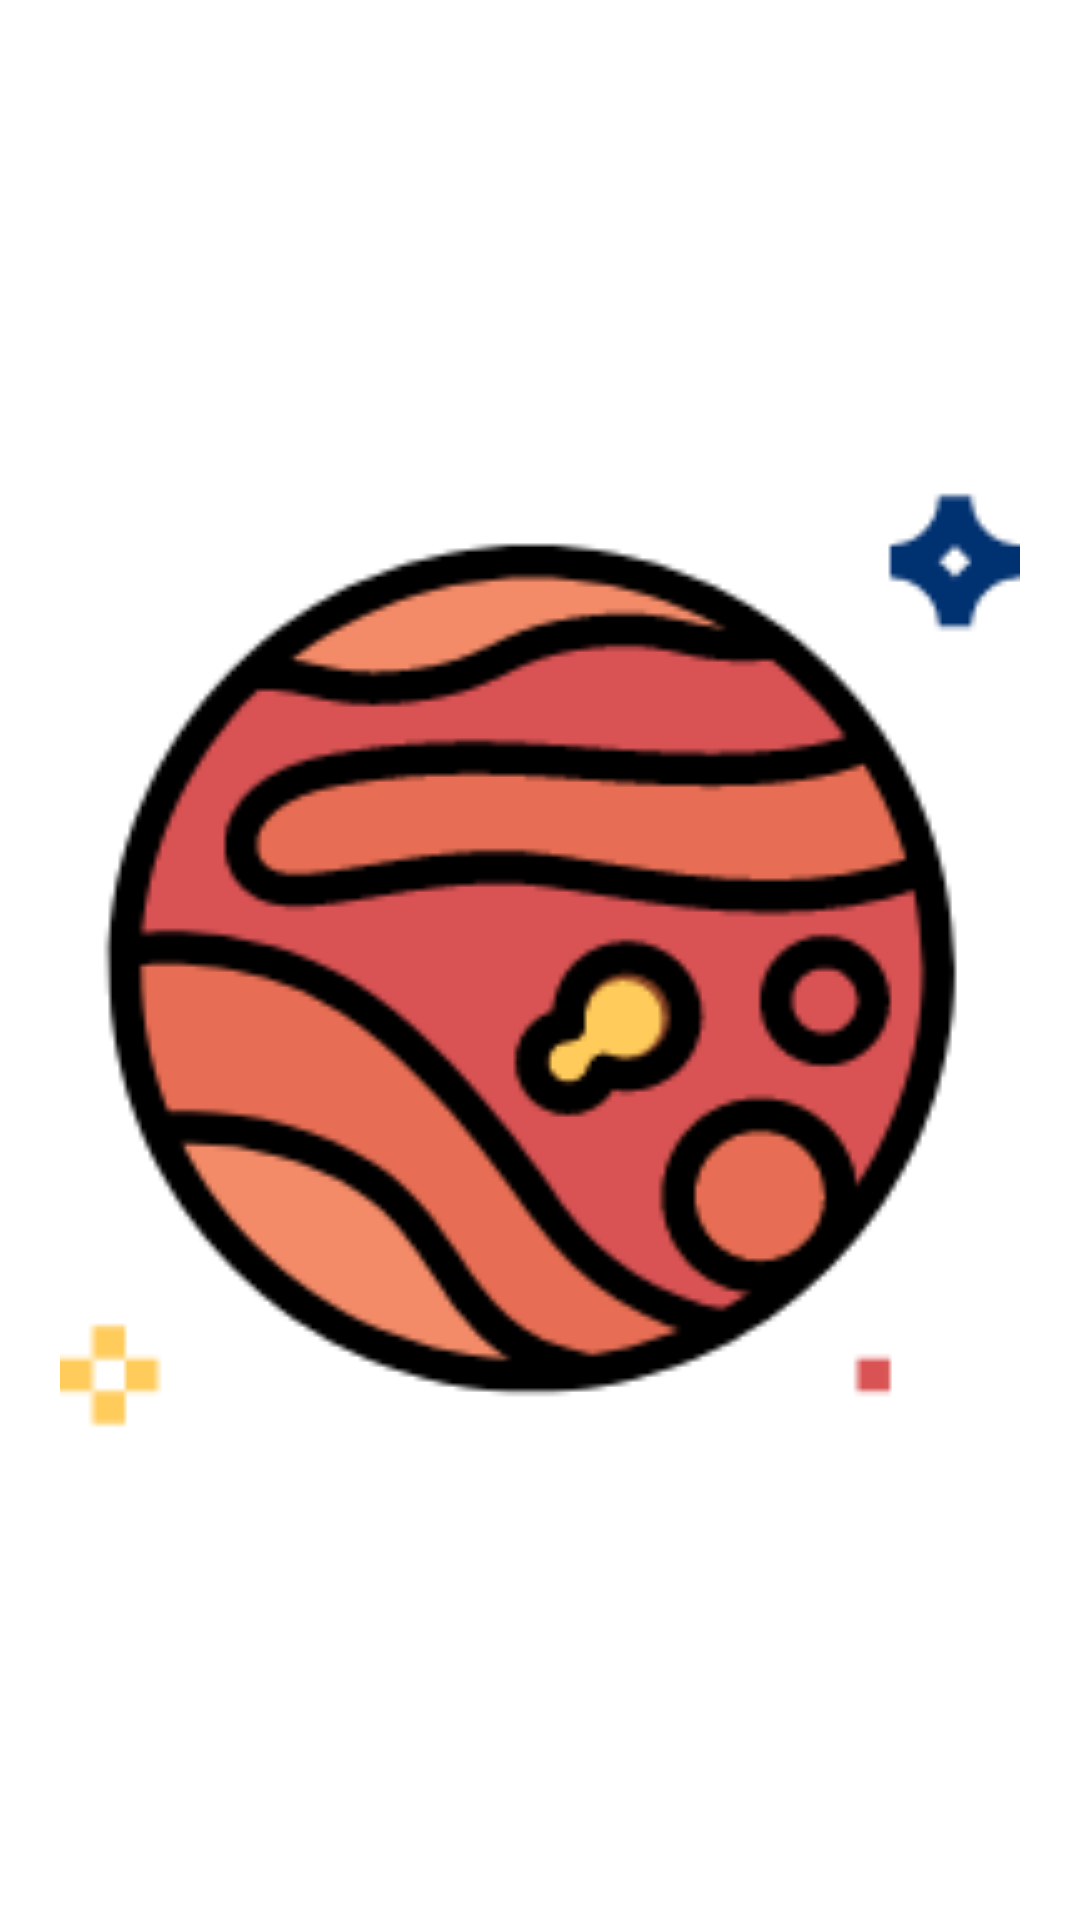

Produce the Android XML layout that renders to this screen, including the resource entries it uses.
<!-- AndroidManifest.xml: application theme Theme.PicturesOfTheDay -->
<!-- res/layout/fragment_mars_start.xml -->
<?xml version="1.0" encoding="utf-8"?>
<androidx.constraintlayout.motion.widget.MotionLayout
    xmlns:android="http://schemas.android.com/apk/res/android"
    xmlns:app="http://schemas.android.com/apk/res-auto"
    android:id="@+id/motionLayoutMars"
    android:layout_width="match_parent"
    android:layout_height="match_parent"
    android:orientation="vertical"
    app:layoutDescription="@xml/fragment_mars_motion_scene">

    <androidx.constraintlayout.widget.Guideline
        android:id="@+id/GL_10_Horizontal"
        android:layout_width="match_parent"
        android:layout_height="match_parent"
        android:orientation="horizontal"
        app:layout_constraintGuide_percent="0.1" />

    <androidx.appcompat.widget.AppCompatImageView
        android:id="@+id/logo_mars_one"
        android:layout_width="match_parent"
        android:layout_height="wrap_content"
        app:layout_constraintBottom_toTopOf="@+id/GL_10_Horizontal"
        app:layout_constraintEnd_toEndOf="parent"
        app:layout_constraintStart_toStartOf="parent"
        app:layout_constraintTop_toTopOf="@+id/GL_10_Horizontal"
        app:srcCompat="@drawable/bg_mars_one" />

    <androidx.appcompat.widget.AppCompatImageView
        android:id="@+id/logo_mars_two"
        android:layout_width="match_parent"
        android:layout_height="wrap_content"
        app:layout_constraintBottom_toTopOf="@+id/GL_10_Horizontal"
        app:layout_constraintEnd_toEndOf="parent"
        app:layout_constraintStart_toStartOf="parent"
        app:layout_constraintTop_toTopOf="@+id/GL_10_Horizontal"
        app:srcCompat="@drawable/bg_mars_two" />
    <androidx.appcompat.widget.AppCompatImageView
        android:id="@+id/logo_mars_three"
        android:layout_width="match_parent"
        android:layout_height="wrap_content"
        app:layout_constraintBottom_toTopOf="@+id/GL_10_Horizontal"
        app:layout_constraintEnd_toEndOf="parent"
        app:layout_constraintStart_toStartOf="parent"
        app:layout_constraintTop_toTopOf="@+id/GL_10_Horizontal"
        app:srcCompat="@drawable/bg_mars_three" />
    <androidx.appcompat.widget.AppCompatImageView
        android:id="@+id/logo_mars_four"
        android:layout_width="match_parent"
        android:layout_height="wrap_content"
        app:layout_constraintBottom_toTopOf="@+id/GL_10_Horizontal"
        app:layout_constraintEnd_toEndOf="parent"
        app:layout_constraintStart_toStartOf="parent"
        app:layout_constraintTop_toTopOf="@+id/GL_10_Horizontal"
        app:srcCompat="@drawable/bg_mars_four" />

    <TextView
        android:id="@+id/textView"
        android:layout_width="match_parent"
        android:layout_height="wrap_content"
        android:gravity="center"
        android:text="@string/picture_of_the_day_from_mars"
        android:textSize="@dimen/text_size_mars"
        android:textStyle="bold"
        android:alpha="0.0"
        app:layout_constraintBottom_toTopOf="@+id/img_mars"
        app:layout_constraintEnd_toEndOf="parent"
        app:layout_constraintStart_toStartOf="parent"
        app:layout_constraintTop_toBottomOf="@+id/logo_mars_one" />

    <com.example.picturesoftheday.utils.CustomImageView
        android:id="@+id/img_mars"
        android:layout_width="match_parent"
        android:layout_height="wrap_content"
        android:alpha="0.0"
        app:layout_constraintBottom_toTopOf="@+id/GL_85_Horizontal"
        app:layout_constraintEnd_toEndOf="parent"
        app:layout_constraintStart_toStartOf="parent"
        app:layout_constraintTop_toBottomOf="@+id/textView" />

    <androidx.constraintlayout.widget.Guideline
        android:id="@+id/GL_85_Horizontal"
        android:layout_width="match_parent"
        android:layout_height="match_parent"
        android:orientation="horizontal"
        app:layout_constraintGuide_percent="0.8" />
</androidx.constraintlayout.motion.widget.MotionLayout>
<!-- resources referenced by this layout -->
<resources>
  <dimen name="text_size_mars">30sp</dimen>
  <!-- drawable bg_mars_four (drawable) -->
  <vector xmlns:android="http://schemas.android.com/apk/res/android"
      android:width="64dp"
      android:height="64dp"
      android:viewportWidth="512"
      android:viewportHeight="512">
  
      <path
          android:fillColor="#D95354"
          android:pathData="M425.22,468.61h17.356v17.356H425.22V468.61z" />
     </vector>
  <!-- drawable bg_mars_one: vector/xml drawable (drawable, 10173 chars, omitted) -->
  <!-- drawable bg_mars_three (drawable) -->
  <vector xmlns:android="http://schemas.android.com/apk/res/android"
      android:width="64dp"
      android:height="64dp"
      android:viewportWidth="512"
      android:viewportHeight="512">
      bg_mars_two.xml
      <path
          android:fillColor="#FFCB5A"
          android:pathData="M34.712,468.61h17.356v17.356H34.712V468.61z" />
      <path
          android:fillColor="#FFCB5A"
          android:pathData="M0,468.61h17.356v17.356H0V468.61z" />
      <path
          android:fillColor="#FFCB5A"
          android:pathData="M17.356,451.254h17.356v17.356H17.356V451.254z" />
      <path
          android:fillColor="#FFCB5A"
          android:pathData="M17.356,485.966h17.356v17.356H17.356V485.966z" />
     </vector>
  <!-- drawable bg_mars_two (drawable) -->
  <vector xmlns:android="http://schemas.android.com/apk/res/android"
      android:width="64dp"
      android:height="64dp"
      android:viewportWidth="512"
      android:viewportHeight="512">
      <path
          android:fillColor="#003170"
          android:pathData="M485.966,78.102H468.61c0,-14.379 -11.654,-26.034 -26.034,-26.034V34.712c14.379,0 26.034,-11.655 26.034,-26.034h17.356c0,14.379 11.655,26.034 26.034,26.034v17.356C497.621,52.068 485.966,63.722 485.966,78.102zM468.61,43.39c3.28,2.473 6.205,5.398 8.678,8.678c2.473,-3.28 5.398,-6.205 8.678,-8.678c-3.28,-2.473 -6.205,-5.398 -8.678,-8.678C474.815,37.992 471.89,40.917 468.61,43.39z" />
      </vector>
  <string name="picture_of_the_day_from_mars">Picture of the day from Mars</string>
  <style name="Theme.PicturesOfTheDay" parent="Theme.MaterialComponents.DayNight.NoActionBar">
          
          <item name="colorPrimary">@color/purple_700</item>
          <item name="colorPrimaryVariant">@color/purple_200</item>
          <item name="colorPrimaryDark">@color/purple_500</item>
          <item name="colorOnPrimary">@color/white</item>
          <item name="colorSurface">@color/purple_200</item>
          <item name="colorOnSurface">@color/purple_700</item>
          
          <item name="colorSecondary">@color/purple_700</item>
          <item name="colorSecondaryVariant">@color/teal_700</item>
          <item name="colorOnSecondary">@color/black</item>
          
          <item name="android:statusBarColor" tools:targetApi="l">?attr/colorPrimaryVariant</item>
          
          <item name="fontFamily">@font/almendra_italic</item>
          <item name="android:windowBackground">@drawable/gradient_theme_one</item>
          <item name="android:navigationBarColor">@color/purple_500</item>
          <item name="textInputStyle">@style/CustomOutlinedBox</item>
      </style>
  <color name="purple_700">#212121</color>
  <color name="purple_200">#484848</color>
  <color name="purple_500">#000000</color>
  <color name="white">#FFFFFFFF</color>
  <color name="teal_700">#FF018786</color>
  <color name="black">#FF000000</color>
  <style name="CustomOutlinedBox" parent="@style/Widget.MaterialComponents.TextInputLayout.OutlinedBox">
          <item name="counterEnabled">true</item>
          <item name="counterMaxLength">20</item>
          <item name="boxStrokeErrorColor">@color/red</item>
          <item name="counterOverflowTextColor">@color/black</item>
          <item name="endIconMode">custom</item>
          <item name="endIconDrawable">@drawable/ic_wikipedia</item>
      </style>
  <color name="red">#FB0000</color>
</resources>
